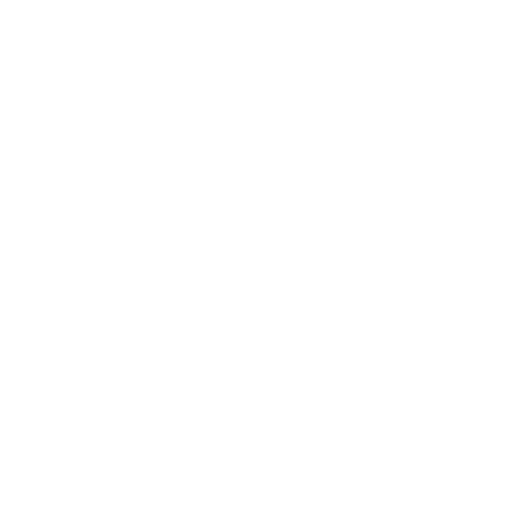
t = 0.00 s
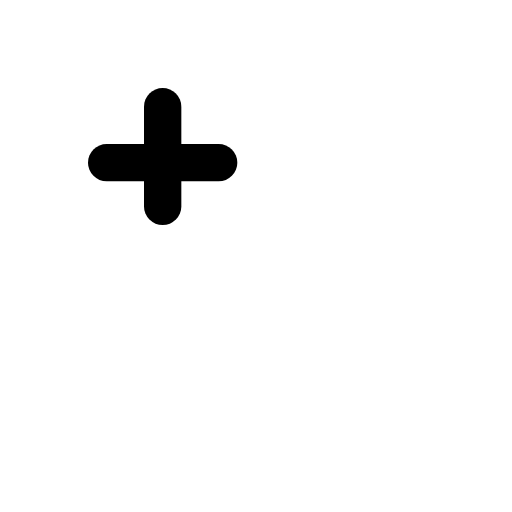
t = 0.47 s
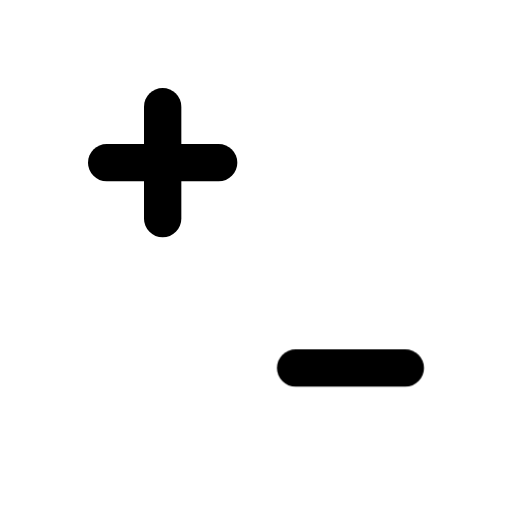
t = 0.86 s
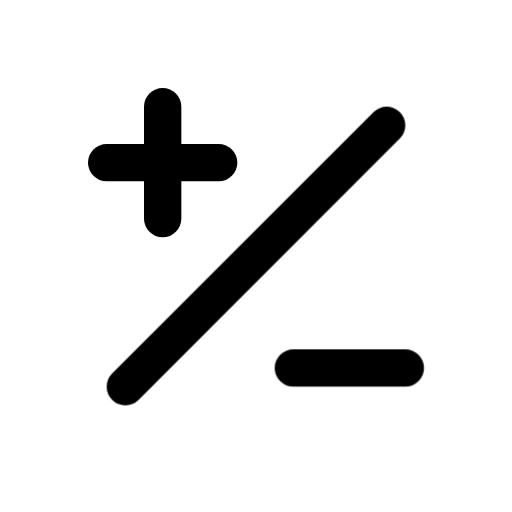
t = 1.25 s
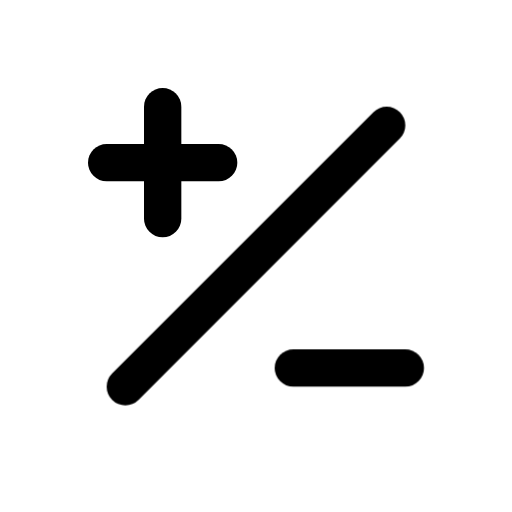
t = 1.79 s
t = 2.33 s: frame unchanged from t = 1.79 s, image omitted

The animated SVG that drew these frames (rendered in a browser with its animation timeline set to each time). Animation: 4 CSS @keyframes rules; one cycle of 2.65 s, repeats indefinitely.

<svg xmlns="http://www.w3.org/2000/svg" width="24" height="24" fill="none" stroke="currentColor" stroke-linecap="round" stroke-linejoin="round" stroke-width="2" viewBox="0 0 24 24">
    <!-- Generated by scripts/icon-expansion/generate.mjs -->
    <!-- Adapted from Tabler Icons 3.34.1.
MIT License

Copyright (c) 2020-2024 Paweł Kuna

Permission is hereby granted, free of charge, to any person obtaining a copy
of this software and associated documentation files (the "Software"), to deal
in the Software without restriction, including without limitation the rights
to use, copy, modify, merge, publish, distribute, sublicense, and/or sell
copies of the Software, and to permit persons to whom the Software is
furnished to do so, subject to the following conditions:

The above copyright notice and this permission notice shall be included in all
copies or substantial portions of the Software.

THE SOFTWARE IS PROVIDED "AS IS", WITHOUT WARRANTY OF ANY KIND, EXPRESS OR
IMPLIED, INCLUDING BUT NOT LIMITED TO THE WARRANTIES OF MERCHANTABILITY,
FITNESS FOR A PARTICULAR PURPOSE AND NONINFRINGEMENT. IN NO EVENT SHALL THE
AUTHORS OR COPYRIGHT HOLDERS BE LIABLE FOR ANY CLAIM, DAMAGES OR OTHER
LIABILITY, WHETHER IN AN ACTION OF CONTRACT, TORT OR OTHERWISE, ARISING FROM,
OUT OF OR IN CONNECTION WITH THE SOFTWARE OR THE USE OR OTHER DEALINGS IN THE
SOFTWARE. -->
    <!-- Motion: trace each stroke from its own origin, accumulate the drawing, then hold before restarting. -->
    <style>
        @media (prefers-reduced-motion: no-preference) {
            @keyframes ira-stroke-plus-minus-0 { 0% { stroke-dashoffset: 1; opacity: 0; } 0.4% { opacity: 1; } 11.75%, 88% { stroke-dashoffset: 0; opacity: 1; } 100% { stroke-dashoffset: 0; opacity: 0; } }
            [data-ira-stroke-reveal="plus-minus"] [data-ira-line="0"] { stroke-dasharray: 1 1; animation: ira-stroke-plus-minus-0 2.65s cubic-bezier(.25,.65,.35,1) infinite; }
            @keyframes ira-stroke-plus-minus-1 { 0%, 11.75% { stroke-dashoffset: 1; opacity: 0; } 12.15% { opacity: 1; } 23.5%, 88% { stroke-dashoffset: 0; opacity: 1; } 100% { stroke-dashoffset: 0; opacity: 0; } }
            [data-ira-stroke-reveal="plus-minus"] [data-ira-line="1"] { stroke-dasharray: 1 1; animation: ira-stroke-plus-minus-1 2.65s cubic-bezier(.25,.65,.35,1) infinite; }
            @keyframes ira-stroke-plus-minus-2 { 0%, 23.5% { stroke-dashoffset: 1; opacity: 0; } 23.9% { opacity: 1; } 35.25%, 88% { stroke-dashoffset: 0; opacity: 1; } 100% { stroke-dashoffset: 0; opacity: 0; } }
            [data-ira-stroke-reveal="plus-minus"] [data-ira-line="2"] { stroke-dasharray: 1 1; animation: ira-stroke-plus-minus-2 2.65s cubic-bezier(.25,.65,.35,1) infinite; }
            @keyframes ira-stroke-plus-minus-3 { 0%, 35.25% { stroke-dashoffset: 1; opacity: 0; } 35.65% { opacity: 1; } 47%, 88% { stroke-dashoffset: 0; opacity: 1; } 100% { stroke-dashoffset: 0; opacity: 0; } }
            [data-ira-stroke-reveal="plus-minus"] [data-ira-line="3"] { stroke-dasharray: 1 1; animation: ira-stroke-plus-minus-3 2.65s cubic-bezier(.25,.65,.35,1) infinite; }
        }
    </style>
    <g data-ira-stroke-reveal="plus-minus"><g transform="translate(1.5 1.5) scale(.875)"><path data-ira-line="0" pathLength="1" d="M4 7L10 7"/><path data-ira-line="1" pathLength="1" d="M7 4L7 10"/><path data-ira-line="2" pathLength="1" d="M20 18L14 18"/></g><g transform="translate(1.5 1.5) scale(.875)"><path data-ira-line="3" pathLength="1" d="M5 19L19 5"/></g></g>
</svg>
